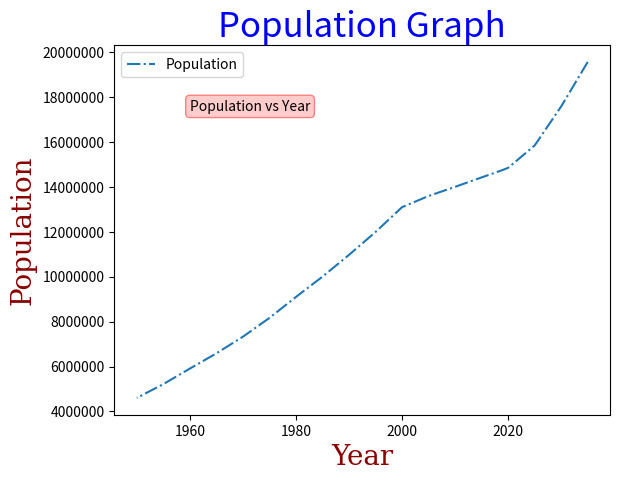

Reproduce this figure in Python.
import matplotlib
import matplotlib.pyplot as plt
plt.plot([2035,2030,2025,2020,2019,2015,2010,2005,2000,1995,1990,1985,1980,1975,1970,1965,1960,1955,1950],
         [19564170,17583604,15845219,14850066,14755186,14422670,14002798,13595152,13097153,11992194,10974177,
          10003665,9100166,8165629,7329372,6589384,5910210,5219086,4604143],'-.',label='Population')
#You need to call legend fuction to display the label in the graph
plt.legend()
plt.title("Population Graph",size=25,color='blue')
#Putting a variable to initialize the fonts
font = {'family': 'serif','color':  'darkred','weight': 'normal'}
#use font dictionary "fontdict" function to change the fonts ...note that you could have added the size inside the font variable
plt.xlabel("Year",size=20,fontdict=font)
plt.ylabel("Population",size=20,fontdict=font)
#To write text in the graph just use plt.text(x,y,"text",size="",rotation="",ha="left/right/center(with respect to x)",va="center/top/down(with respect to y)")
plt.text(1960, 17583604, "Population vs Year", size=10, rotation=0.,
         ha="left", va="center",
         bbox=dict(boxstyle="round",
                   ec=(1., 0.5, 0.5),
                   fc=(1., 0.8, 0.8),
                   )
         )
#To remove axis values to 1E7
plt.ticklabel_format(style = 'plain') 
plt.show()
